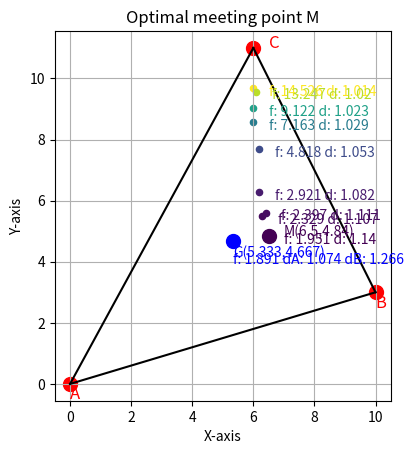

Reproduce this figure in Python.
import math
import numpy as np
import matplotlib.pyplot as plt
import matplotlib.cm as cm
import sys


# Support classes and funcionts
class Point:
    def __init__(self, x, y):
        self.x = x
        self.y = y

    def equals(self, P):
        return self.x == P.x and self.y == P.y


def distance(P1, P2):
    return math.sqrt((P1.x - P2.x) ** 2 + (P1.y - P2.y) ** 2)


def area(P1, P2, P3):
    a = distance(P1, P2)
    b = distance(P2, P3)
    c = distance(P3, P1)
    s = (a + b + c) / 2
    s * (s - a) * (s - b) * (s - c)
    return math.sqrt(max(s * (s - a) * (s - b) * (s - c), 0))


def compute_barycenter(P1, P2, P3):
    return Point((P1.x + P2.x + P3.x) / 3, (P1.y + P2.y + P3.y) / 3)


def isPointInTriangle(P, A, B, C):
    area_ABC = area(A, B, C)
    area_PAB = area(P, A, B)
    area_PBC = area(P, B, C)
    area_PAC = area(P, A, C)
    return area_ABC == area_PAB + area_PBC + area_PAC


def isFair(M, A, B, C, cTollerance):
    percentageDetourA = percentageDetour(M, A, C)
    percentageDetourB = percentageDetour(M, B, C)
    # The second returned value is meaningful only when the first is True
    return abs(percentageDetourA - percentageDetourB) <= cTollerance, percentageDetourA


def objectiveFunction(M, A, B):
    return (distance(A, M) + distance(B, M)) / distance(M, C)


def percentageDetour(M, P, C):
    return (distance(P, M) + distance(M, C)) / distance(P, C)


# Input points
A = Point(0, 0)
B = Point(10, 3)
C = Point(6, 11)

xMin = min(A.x, B.x, C.x)
xMax = max(A.x, B.x, C.x)
yMin = min(A.y, B.y, C.y)
yMax = max(A.y, B.y, C.y)

# Plot the triangle
textShift = 1 / 2  # Adjust based on the plot
fig, ax = plt.subplots()
ax.scatter(A.x, A.y, color="red", s=100)
ax.text(A.x, A.y - textShift, "A", color="red", fontsize=12)
ax.scatter(B.x, B.y, color="red", s=100)
ax.text(B.x, B.y - textShift, "B", color="red", fontsize=12)
ax.scatter(C.x, C.y, color="red", s=100)
ax.text(C.x + textShift, C.y, "C", color="red", fontsize=12)
ax.plot([A.x, B.x], [A.y, B.y], "black")
ax.plot([B.x, C.x], [B.y, C.y], "black")
ax.plot([C.x, A.x], [C.y, A.y], "black")

# Plot the barycenter
G = compute_barycenter(A, B, C)
ax.scatter(G.x, G.y, color="blue", s=100)
ax.text(
    G.x,
    G.y - textShift,
    "G(" + str(round(G.x, 3)) + "," + str(round(G.y, 3)) + ")",
    fontsize=10,
    color="blue",
)
ax.text(
    G.x,
    G.y - textShift * 3 / 2,
    "f: "
    + str(round(objectiveFunction(G, A, B), 3))
    + " dA: "
    + str(round(percentageDetour(G, A, C), 3))
    + " dB: "
    + str(round(percentageDetour(G, B, C), 3)),
    fontsize=10,
    color="blue",
)


# Define the granularity of the search
xGranularity = (xMax - xMin) / 100
yGranularity = (yMax - yMin) / 100
cTollerance = min(xMax - xMin, yMax - yMin) / 1000

fMin = sys.maxsize
fMax = 0
mCandidates = []
mOptimal = Point(0, 0)

# Search for the optimal meeting point
for x in np.arange(xMin, xMax, xGranularity):
    for y in np.arange(yMin, yMax, yGranularity):
        # Create candidate meeting point
        M = Point(x, y)
        # Exclude the vertices
        if not M.equals(A) and not M.equals(B) and not M.equals(C):
            # Compute the constraints
            cFairness, percentageDetourCandidate = isFair(M, A, B, C, cTollerance)
            cPointInTriangle = isPointInTriangle(M, A, B, C)
            if cFairness and cPointInTriangle:
                # Evalute objective function
                f = objectiveFunction(M, A, B)
                mCandidates.append((M, f, percentageDetourCandidate))
                if f < fMin:
                    fMin = f
                    mOptimal = M
                if f > fMax:
                    fMax = f

# Plot the candidate meeting points and the optimal point
for M, f, percentageDetourCandidate in mCandidates:
    # Compute the color based on the objective function value
    # The darker the color, the better (smaller) is the objective function value
    color = cm.viridis((f - fMin) / (fMax - fMin) if fMax != fMin else 1)
    size = 20
    if M.equals(mOptimal):
        size = 100
        ax.text(
            mOptimal.x + textShift,
            mOptimal.y,
            "M(" + str(round(mOptimal.x, 3)) + "," + str(round(mOptimal.y, 3)) + ")",
            fontsize=10,
            color=color,
        )
    ax.scatter(M.x, M.y, color=color, s=size)
    ax.text(
        M.x + textShift,
        M.y - textShift / 2,
        "f: " + str(round(f, 3)) + " d: " + str(round(percentageDetourCandidate, 3)),
        fontsize=10,
        color=color,
    )

# Set the aspect ratio to be equal
ax.set_aspect("equal")

# Add labels and title
plt.xlabel("X-axis")
plt.ylabel("Y-axis")
plt.title("Optimal meeting point M")

# Display the plot
plt.grid(True)  # Add a grid for better readability
plt.show()
